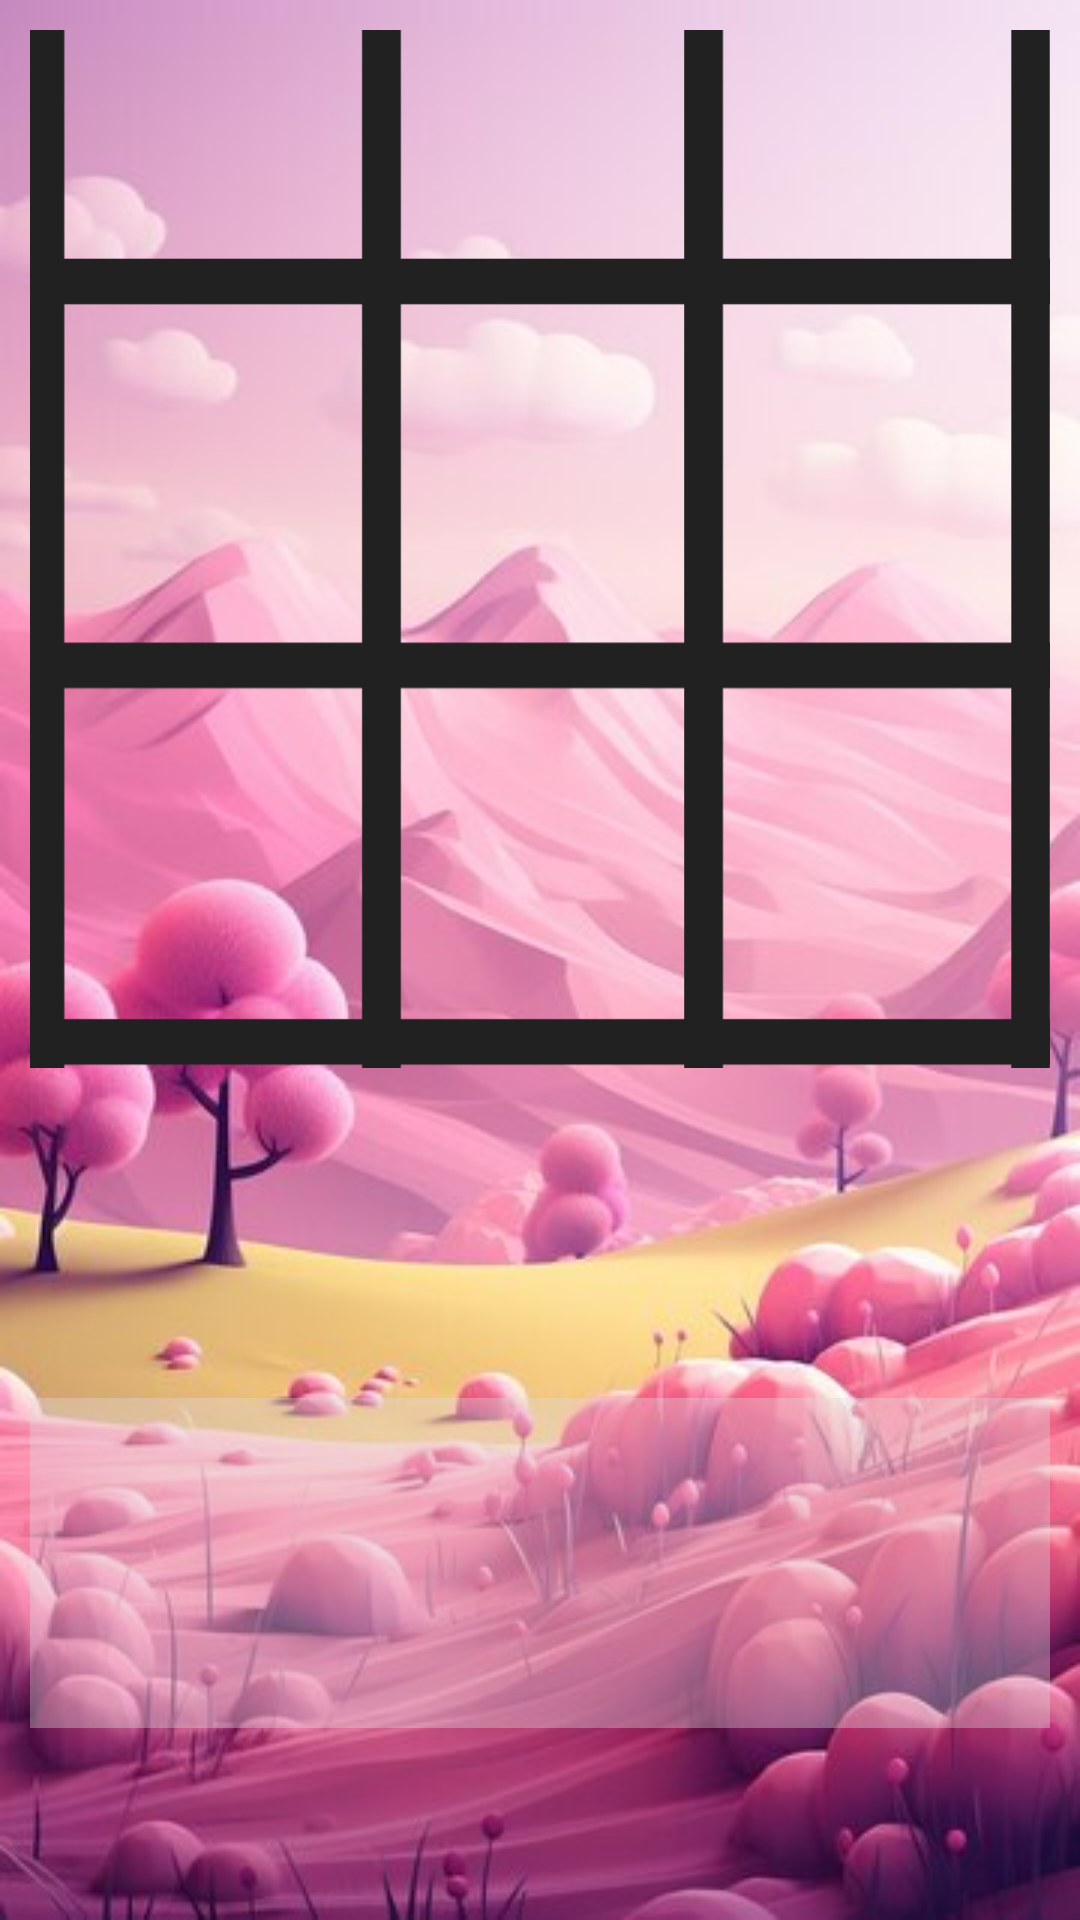

Reconstruct the res/layout file that produces this screen, plus the resources it refers to.
<!-- AndroidManifest.xml: application theme Theme.XOGAME -->
<!-- res/layout/activity_main.xml -->
<?xml version="1.0" encoding="utf-8"?>
<RelativeLayout
    xmlns:android="http://schemas.android.com/apk/res/android"
    xmlns:tools="http://schemas.android.com/tools"
    android:layout_width="match_parent"
    android:layout_height="match_parent"
    android:gravity="center"
    android:padding="10dp"
    android:id="@+id/relativeLayoutBackground"
    android:background="@drawable/tic_toe_tik">

    <GridLayout

        android:layout_width="match_parent"
        android:layout_height="400dp"
        android:rowCount="3"
        android:columnCount="3"
        android:padding="15dp"
        android:background="@drawable/grid_lines"
        >
        <Button
            android:id="@+id/btn1"
            android:layout_columnWeight="1"
            android:layout_rowWeight="1"
            android:onClick="check"
            android:textStyle="bold"
            android:textColor="@color/white"
            android:textSize="50dp"
            android:background="?android:attr/selectableItemBackground"



            />
        <Button
            android:layout_marginLeft="10dp"
            android:id="@+id/btn2"
            android:layout_columnWeight="1"
            android:layout_rowWeight="1"
            android:onClick="check"
            android:textStyle="bold"
            android:textColor="@color/white"
            android:textSize="50dp"
            android:background="?android:attr/selectableItemBackground"
            />
        <Button

            android:id="@+id/btn3"
            android:layout_marginLeft="10dp"
            android:textStyle="bold"
            android:layout_columnWeight="1"
            android:layout_rowWeight="1"
            android:onClick="check"
            android:textColor="@color/white"
            android:textSize="50dp"
            android:background="?android:attr/selectableItemBackground"
            />
        <Button
            android:id="@+id/btn4"
            android:layout_columnWeight="1"
            android:textStyle="bold"
            android:layout_rowWeight="1"
            android:onClick="check"
            android:textColor="@color/white"
            android:textSize="50dp"
            android:background="?android:attr/selectableItemBackground"
            />
        <Button
            android:layout_marginLeft="10dp"
            android:id="@+id/btn5"
            android:layout_columnWeight="1"
            android:layout_rowWeight="1"
            android:textStyle="bold"
            android:onClick="check"
            android:textColor="@color/white"
            android:textSize="50dp"
            android:background="?android:attr/selectableItemBackground"
            />
        <Button
            android:layout_marginLeft="10dp"
            android:id="@+id/btn6"
            android:layout_columnWeight="1"
            android:textStyle="bold"
            android:layout_rowWeight="1"
            android:onClick="check"
            android:textColor="@color/white"
            android:textSize="50dp"
            android:background="?android:attr/selectableItemBackground"
            />
        <Button
            android:id="@+id/btn7"
            android:layout_columnWeight="1"
            android:layout_rowWeight="1"
            android:textStyle="bold"
            android:onClick="check"
            android:textColor="@color/white"
            android:textSize="50dp"
            android:background="?android:attr/selectableItemBackground"
            />
        <Button
            android:layout_marginLeft="10dp"
            android:id="@+id/btn8"
            android:layout_columnWeight="1"
            android:textStyle="bold"
            android:layout_rowWeight="1"
            android:onClick="check"
            android:textColor="@color/white"
            android:textSize="50dp"
            android:background="?android:attr/selectableItemBackground"
            />
        <Button
            android:id="@+id/btn9"
            android:layout_marginLeft="10dp"
            android:layout_columnWeight="1"
            android:textStyle="bold"
            android:layout_rowWeight="1"
            android:onClick="check"
            android:textColor="@color/white"
            android:textSize="50dp"
            android:background="?android:attr/selectableItemBackground"

            />

    </GridLayout>

    
    <RelativeLayout
        android:layout_width="550dp"
        android:layout_height="wrap_content"
        android:layout_marginTop="510dp"

        android:background="@color/light_gray"
        >
    <ImageView
        android:id="@+id/xBtn"

        android:layout_marginLeft="60dp"
        android:layout_width="120dp"
        android:layout_height="120dp"
        />
    <ImageView
        android:id="@+id/oBtn"

        android:layout_marginLeft="230dp"
        android:layout_width="120dp"
        android:layout_height="120dp"
        />
    </RelativeLayout>
    <Button
        android:layout_marginLeft="110dp"
        android:layout_marginTop="680dp"
        android:layout_width="wrap_content"
        android:layout_height="wrap_content"
        android:text="Change Background"
        android:onClick="changeBackground"/>

</RelativeLayout>
<!-- resources referenced by this layout -->
<resources>
  <color name="light_gray">#5CDFD8DD</color>
  <color name="white">#FFFFFFFF</color>
  <!-- drawable grid_lines: png bitmap (drawable, 10464 bytes) -->
  <!-- drawable tic_toe_tik: jpg bitmap (drawable, 38120 bytes) -->
  <style name="Theme.XOGAME" parent="Base.Theme.XOGAME" />
  <style name="Base.Theme.XOGAME" parent="Theme.Material3.DayNight.NoActionBar">
          
          
      </style>
</resources>
